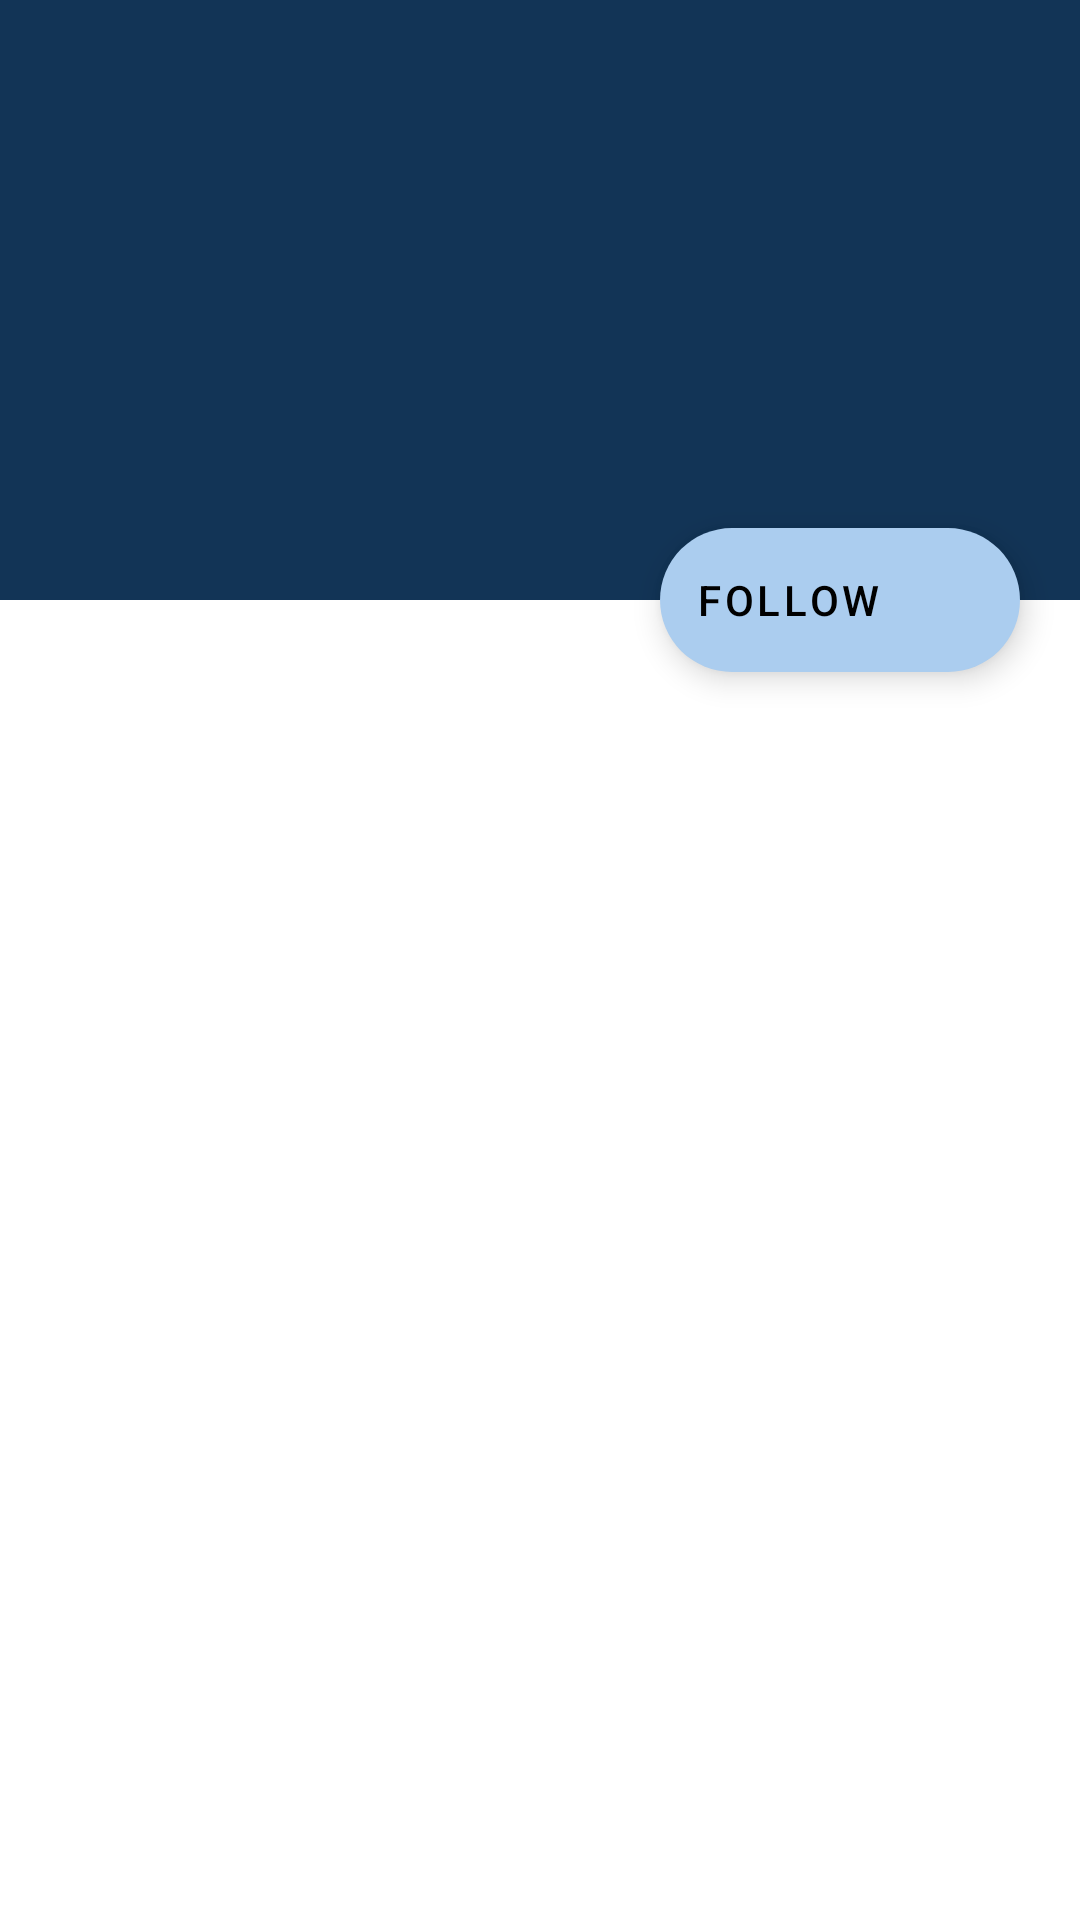

Layout XML and referenced resources for this Android screen:
<!-- AndroidManifest.xml: activity theme Theme.Nichat.NoActionBar -->
<!-- res/layout/activity_scrolling.xml -->
<?xml version="1.0" encoding="utf-8"?>
<androidx.coordinatorlayout.widget.CoordinatorLayout xmlns:android="http://schemas.android.com/apk/res/android"
    xmlns:app="http://schemas.android.com/apk/res-auto"
    xmlns:tools="http://schemas.android.com/tools"
    android:layout_width="match_parent"
    android:layout_height="match_parent"
    android:fitsSystemWindows="true"
    tools:context=".ScrollingActivity">

    <com.google.android.material.appbar.AppBarLayout
        android:id="@+id/app_bar"
        android:layout_width="match_parent"
        android:layout_height="200dp"
        android:fitsSystemWindows="true"
        android:theme="@style/Theme.Nichat.AppBarOverlay">

        <com.google.android.material.appbar.CollapsingToolbarLayout
            android:id="@+id/toolbar_layout"
            style="@style/Widget.MaterialComponents.Toolbar.Primary"
            android:layout_width="match_parent"
            android:layout_height="match_parent"
            android:fitsSystemWindows="true"
            app:contentScrim="?attr/colorPrimary"
            app:layout_scrollFlags="scroll|exitUntilCollapsed"
            app:toolbarId="@+id/toolbar">

            <androidx.appcompat.widget.Toolbar
                android:id="@+id/toolbar"
                android:layout_width="match_parent"
                android:layout_height="?attr/actionBarSize"
                app:layout_collapseMode="pin"
                app:popupTheme="@style/Theme.Nichat.PopupOverlay" />

        </com.google.android.material.appbar.CollapsingToolbarLayout>

    </com.google.android.material.appbar.AppBarLayout>

    <com.google.android.material.floatingactionbutton.ExtendedFloatingActionButton
        android:id="@+id/fab"
        android:layout_width="wrap_content"
        android:layout_height="wrap_content"
        android:layout_marginEnd="20dp"
        app:backgroundTint="@color/light_blue"
        android:textColor="@color/black"
        android:text="@string/follow"
        android:contentDescription="@string/following_status"
        app:layout_anchor="@id/app_bar"
        app:layout_anchorGravity="bottom|end"
        app:icon="@drawable/ic_add_black_24dp"
        app:iconTint="@color/black" />

</androidx.coordinatorlayout.widget.CoordinatorLayout>
<!-- resources referenced by this layout -->
<resources>
  <color name="black">#FF000000</color>
  <color name="light_blue">#ABCDEF</color>
  <string name="follow">Follow</string>
  <string name="following_status">Following Status</string>
  <style name="Theme.Nichat.AppBarOverlay" parent="ThemeOverlay.AppCompat.Dark.ActionBar" />
  <style name="Theme.Nichat.PopupOverlay" parent="ThemeOverlay.AppCompat.Light" />
  <style name="Theme.Nichat.NoActionBar">
          <item name="windowActionBar">false</item>
          <item name="windowNoTitle">true</item>
      </style>
</resources>
